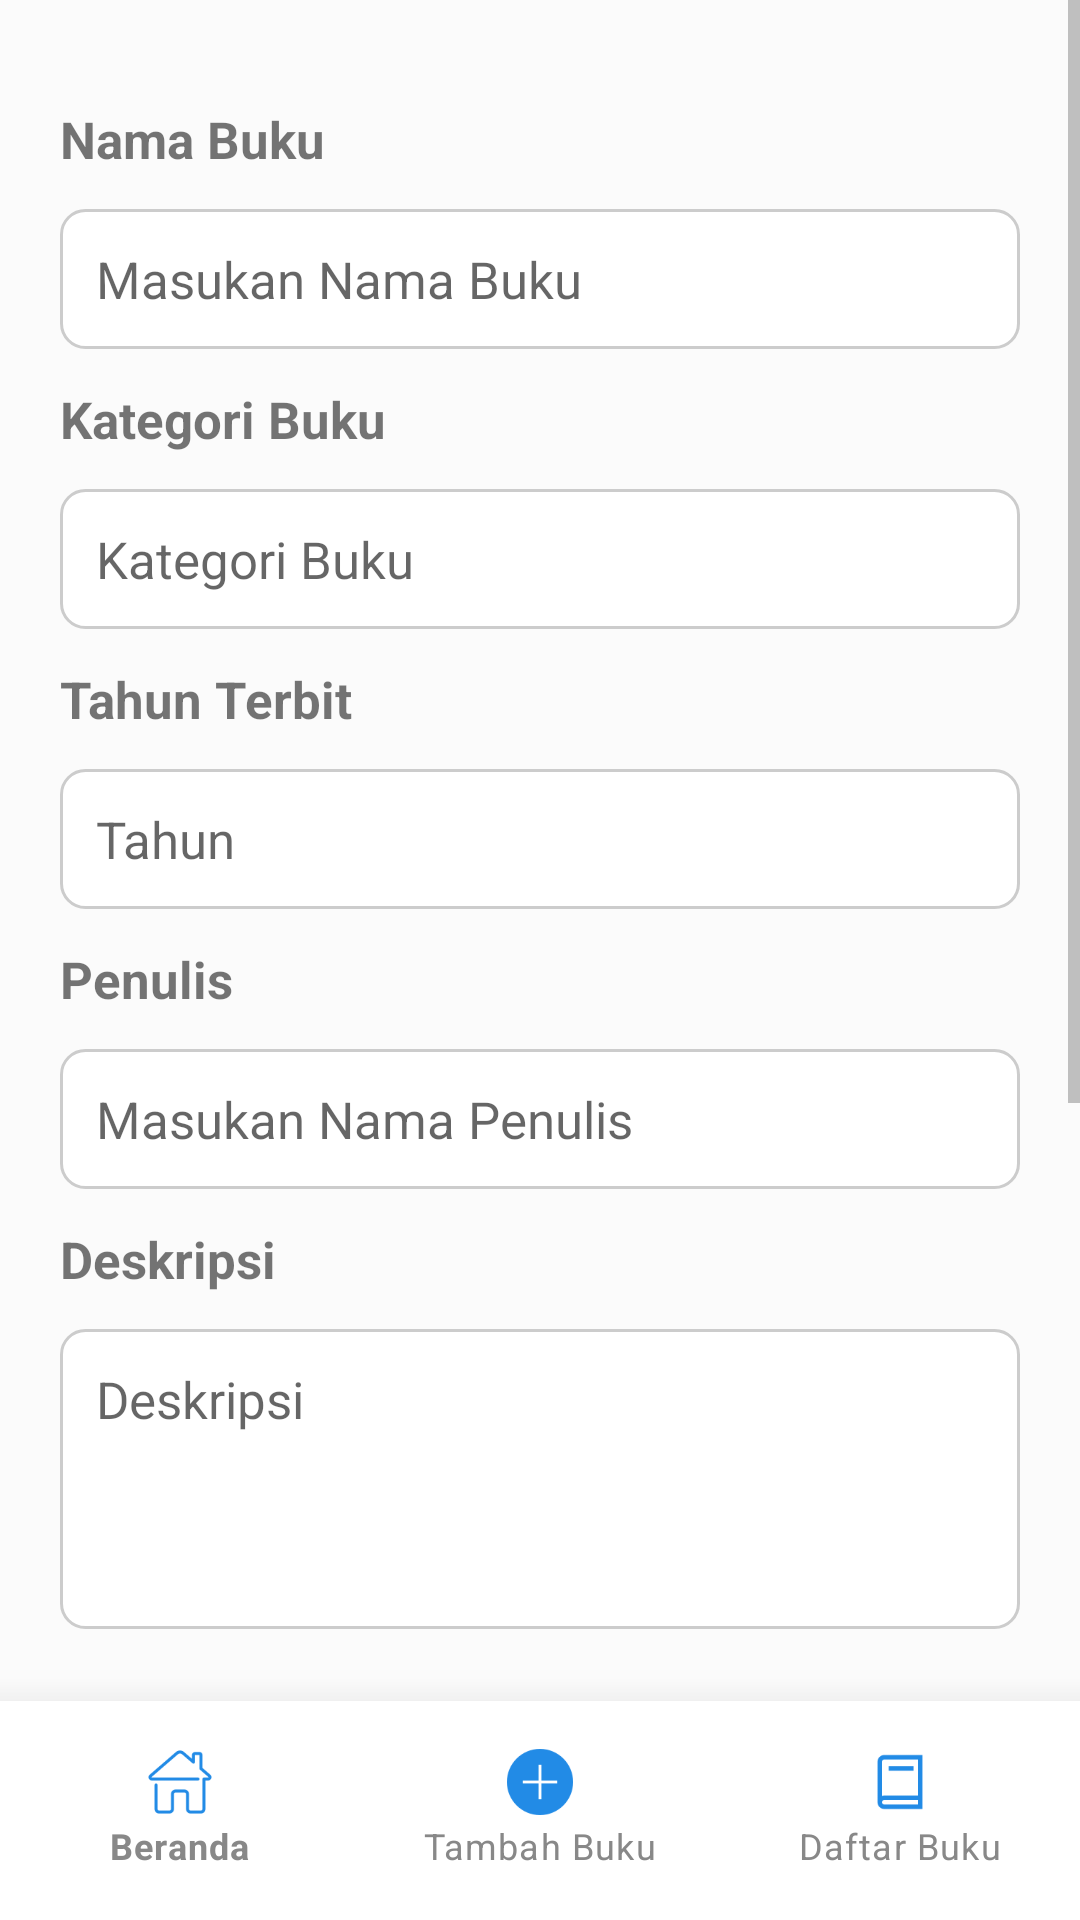

Layout XML and referenced resources for this Android screen:
<!-- AndroidManifest.xml: application theme Theme.Katalogku -->
<!-- res/layout/activity_tambah_buku.xml -->
<?xml version="1.0" encoding="utf-8"?>
<LinearLayout xmlns:android="http://schemas.android.com/apk/res/android"
    xmlns:app="http://schemas.android.com/apk/res-auto"
    xmlns:tools="http://schemas.android.com/tools"
    android:id="@+id/TambahBuku"
    android:layout_width="match_parent"
    android:layout_height="match_parent"
    android:background="#FBFBFB"
    android:orientation="vertical">

    <LinearLayout
        android:layout_width="match_parent"
        android:layout_height="0dp"
        android:layout_weight="1"
        android:orientation="vertical">

        <ScrollView
            android:layout_width="match_parent"
            android:layout_height="match_parent">

            <LinearLayout
                android:layout_width="match_parent"
                android:layout_height="wrap_content"
                android:paddingTop="35dp"
                android:paddingStart="20dp"
                android:paddingEnd="20dp"
                android:orientation="vertical">

                <TextView
                    android:layout_width="match_parent"
                    android:layout_height="wrap_content"
                    android:text="Nama Buku"
                    android:textSize="17dp"
                    android:textStyle="bold"
                    android:layout_marginBottom="12dp" />

                <EditText
                    android:id="@+id/inputNamaBuku"
                    android:layout_width="match_parent"
                    android:layout_height="wrap_content"
                    android:hint="Masukan Nama Buku"
                    android:background="@drawable/edittext_background"
                    android:padding="12dp"
                    android:textSize="17dp"
                    android:layout_marginBottom="12dp" />

                <TextView
                    android:layout_width="match_parent"
                    android:layout_height="wrap_content"
                    android:text="Kategori Buku"
                    android:textSize="17dp"
                    android:textStyle="bold"
                    android:layout_marginBottom="12dp" />

                <EditText
                    android:id="@+id/inputKategori"
                    android:layout_width="match_parent"
                    android:layout_height="wrap_content"
                    android:hint="Kategori Buku"
                    android:background="@drawable/edittext_background"
                    android:padding="12dp"
                    android:textSize="17dp"
                    android:layout_marginBottom="12dp" />

                <TextView
                    android:layout_width="match_parent"
                    android:layout_height="wrap_content"
                    android:text="Tahun Terbit"
                    android:textSize="17dp"
                    android:textStyle="bold"
                    android:layout_marginBottom="12dp" />

                <EditText
                    android:id="@+id/inputTahun"
                    android:layout_width="match_parent"
                    android:layout_height="wrap_content"
                    android:hint="Tahun"
                    android:inputType="number"
                    android:background="@drawable/edittext_background"
                    android:padding="12dp"
                    android:textSize="17dp"
                    android:layout_marginBottom="12dp" />

                <TextView
                    android:layout_width="match_parent"
                    android:layout_height="wrap_content"
                    android:text="Penulis"
                    android:textSize="17dp"
                    android:textStyle="bold"
                    android:layout_marginBottom="12dp" />

                <EditText
                    android:id="@+id/inputPenulis"
                    android:layout_width="match_parent"
                    android:layout_height="wrap_content"
                    android:hint="Masukan Nama Penulis"
                    android:background="@drawable/edittext_background"
                    android:padding="12dp"
                    android:textSize="17dp"
                    android:layout_marginBottom="12dp" />

                <TextView
                    android:layout_width="match_parent"
                    android:layout_height="wrap_content"
                    android:text="Deskripsi"
                    android:textSize="17dp"
                    android:textStyle="bold"
                    android:layout_marginBottom="12dp" />

                <EditText
                    android:id="@+id/inputDeskripsi"
                    android:layout_width="match_parent"
                    android:layout_height="100dp"
                    android:hint="Deskripsi"
                    android:gravity="top"
                    android:background="@drawable/edittext_background"
                    android:padding="12dp"
                    android:textSize="17dp"
                    android:layout_marginBottom="12dp" />

                <TextView
                    android:layout_width="match_parent"
                    android:layout_height="wrap_content"
                    android:text="Foto Cover Buku"
                    android:textSize="17dp"
                    android:textStyle="bold"
                    android:layout_marginBottom="12dp" />

                <FrameLayout
                    android:id="@+id/frameLayoutImagePicker"
                    android:layout_width="match_parent"
                    android:layout_height="180dp"
                    android:layout_marginBottom="16dp"
                    android:background="@drawable/edittext_background"
                    android:clickable="true"
                    android:focusable="true">

                <TextView
                    android:id="@+id/txtChooseFile"
                    android:layout_width="match_parent"
                    android:layout_height="match_parent"
                    android:gravity="center"
                    android:text="Pilih File Gambar"
                    android:textColor="#888888"
                    android:textSize="16sp"
                    android:drawablePadding="8dp" />

                    <ImageView
                        android:id="@+id/imgPreviewCover"
                        android:layout_width="match_parent"
                        android:layout_height="match_parent"
                        android:scaleType="centerCrop"
                        android:visibility="gone"
                        android:contentDescription="Pratinjau Cover Buku"
                        android:background="#DDEEFF" />
                </FrameLayout>


                <LinearLayout
                    android:layout_width="match_parent"
                    android:layout_height="wrap_content"
                    android:orientation="horizontal"
                    android:gravity="center"
                    android:layout_marginTop="16dp">

                    <Button
                        android:id="@+id/btnSubmit"
                        android:layout_width="0dp"
                        android:layout_height="wrap_content"
                        android:layout_weight="1"
                        android:text="Submit"
                        android:backgroundTint="#0066FF"
                        android:textColor="@android:color/white"
                        android:layout_marginEnd="8dp" />

                    <Button
                        android:id="@+id/btnCancel"
                        android:layout_width="0dp"
                        android:layout_height="wrap_content"
                        android:layout_weight="1"
                        android:text="Cancel"
                        android:backgroundTint="#D32F2F"
                        android:textColor="@android:color/white"
                        android:layout_marginStart="8dp" />
                </LinearLayout>

            </LinearLayout>
        </ScrollView>
    </LinearLayout>

    <com.google.android.material.bottomnavigation.BottomNavigationView
        android:id="@+id/bottomNavigationView"
        android:layout_width="match_parent"
        android:layout_height="wrap_content"
        android:layout_gravity="bottom"
        android:background="@drawable/top_shadow"
        android:paddingTop="15dp"
        android:paddingBottom="10dp"
        app:itemIconTint="@color/nav_item_color"
        app:itemTextColor="@color/nav_item_color"
        app:labelVisibilityMode="labeled"
        app:menu="@menu/bottom_nav_menu" />

</LinearLayout>
<!-- resources referenced by this layout -->
<resources>
  <!-- drawable edittext_background (drawable) -->
  <?xml version="1.0" encoding="utf-8"?>
  <shape xmlns:android="http://schemas.android.com/apk/res/android"
      android:shape="rectangle">
      <solid android:color="@android:color/white"/>
      <stroke android:width="1dp" android:color="#CCCCCC"/>
      <corners android:radius="8dp"/>
  
  </shape>
  <!-- drawable top_shadow (drawable) -->
  <layer-list xmlns:android="http://schemas.android.com/apk/res/android">
      
      <item android:top="0dp" android:left="0dp" android:right="0dp" android:bottom="8dp">
          <shape android:shape="rectangle">
              <gradient
                  android:startColor="#22000000"
                  android:endColor="#00000000"
                  android:angle="90" />
          </shape>
      </item>
  
      
      <item android:top="0dp" android:left="0dp" android:right="0dp" android:bottom="4dp">
          <shape android:shape="rectangle">
              <gradient
                  android:startColor="#44000000"
                  android:endColor="#00000000"
                  android:angle="90" />
          </shape>
      </item>
  
      
      <item android:top="8dp">
          <shape android:shape="rectangle">
              <solid android:color="@android:color/white" />
          </shape>
      </item>
  </layer-list>
  <style name="Theme.Katalogku" parent="Theme.MaterialComponents.DayNight.NoActionBar">
          <item name="colorPrimary">@color/blue</item>
          <item name="colorOnPrimary">@android:color/white</item> <item name="android:colorBackground">@color/light_background</item>
          <item name="colorSurface">@color/light_surface</item>
          <item name="colorOnSurface">@color/black</item> <item name="android:textColorPrimary">@color/black</item>
          <item name="android:textColorSecondary">@color/dark_gray</item>
  
          <item name="android:statusBarColor">@color/light_status_bar</item>
          <item name="android:navigationBarColor">@color/light_navigation_bar</item>
  
          <item name="cardBackgroundColor">@color/light_card_background</item>
  
      </style>
  <color name="blue">#2196F3</color>
  <color name="light_background">#FBFBFB</color>
  <color name="light_surface">#FFFFFF</color>
  <color name="black">#FF000000</color>
  <color name="dark_gray">#888888</color>
  <color name="light_status_bar">#FBFBFB</color>
  <color name="light_navigation_bar">#FFFFFF</color>
  <color name="light_card_background">#FFFFFF</color>
</resources>
